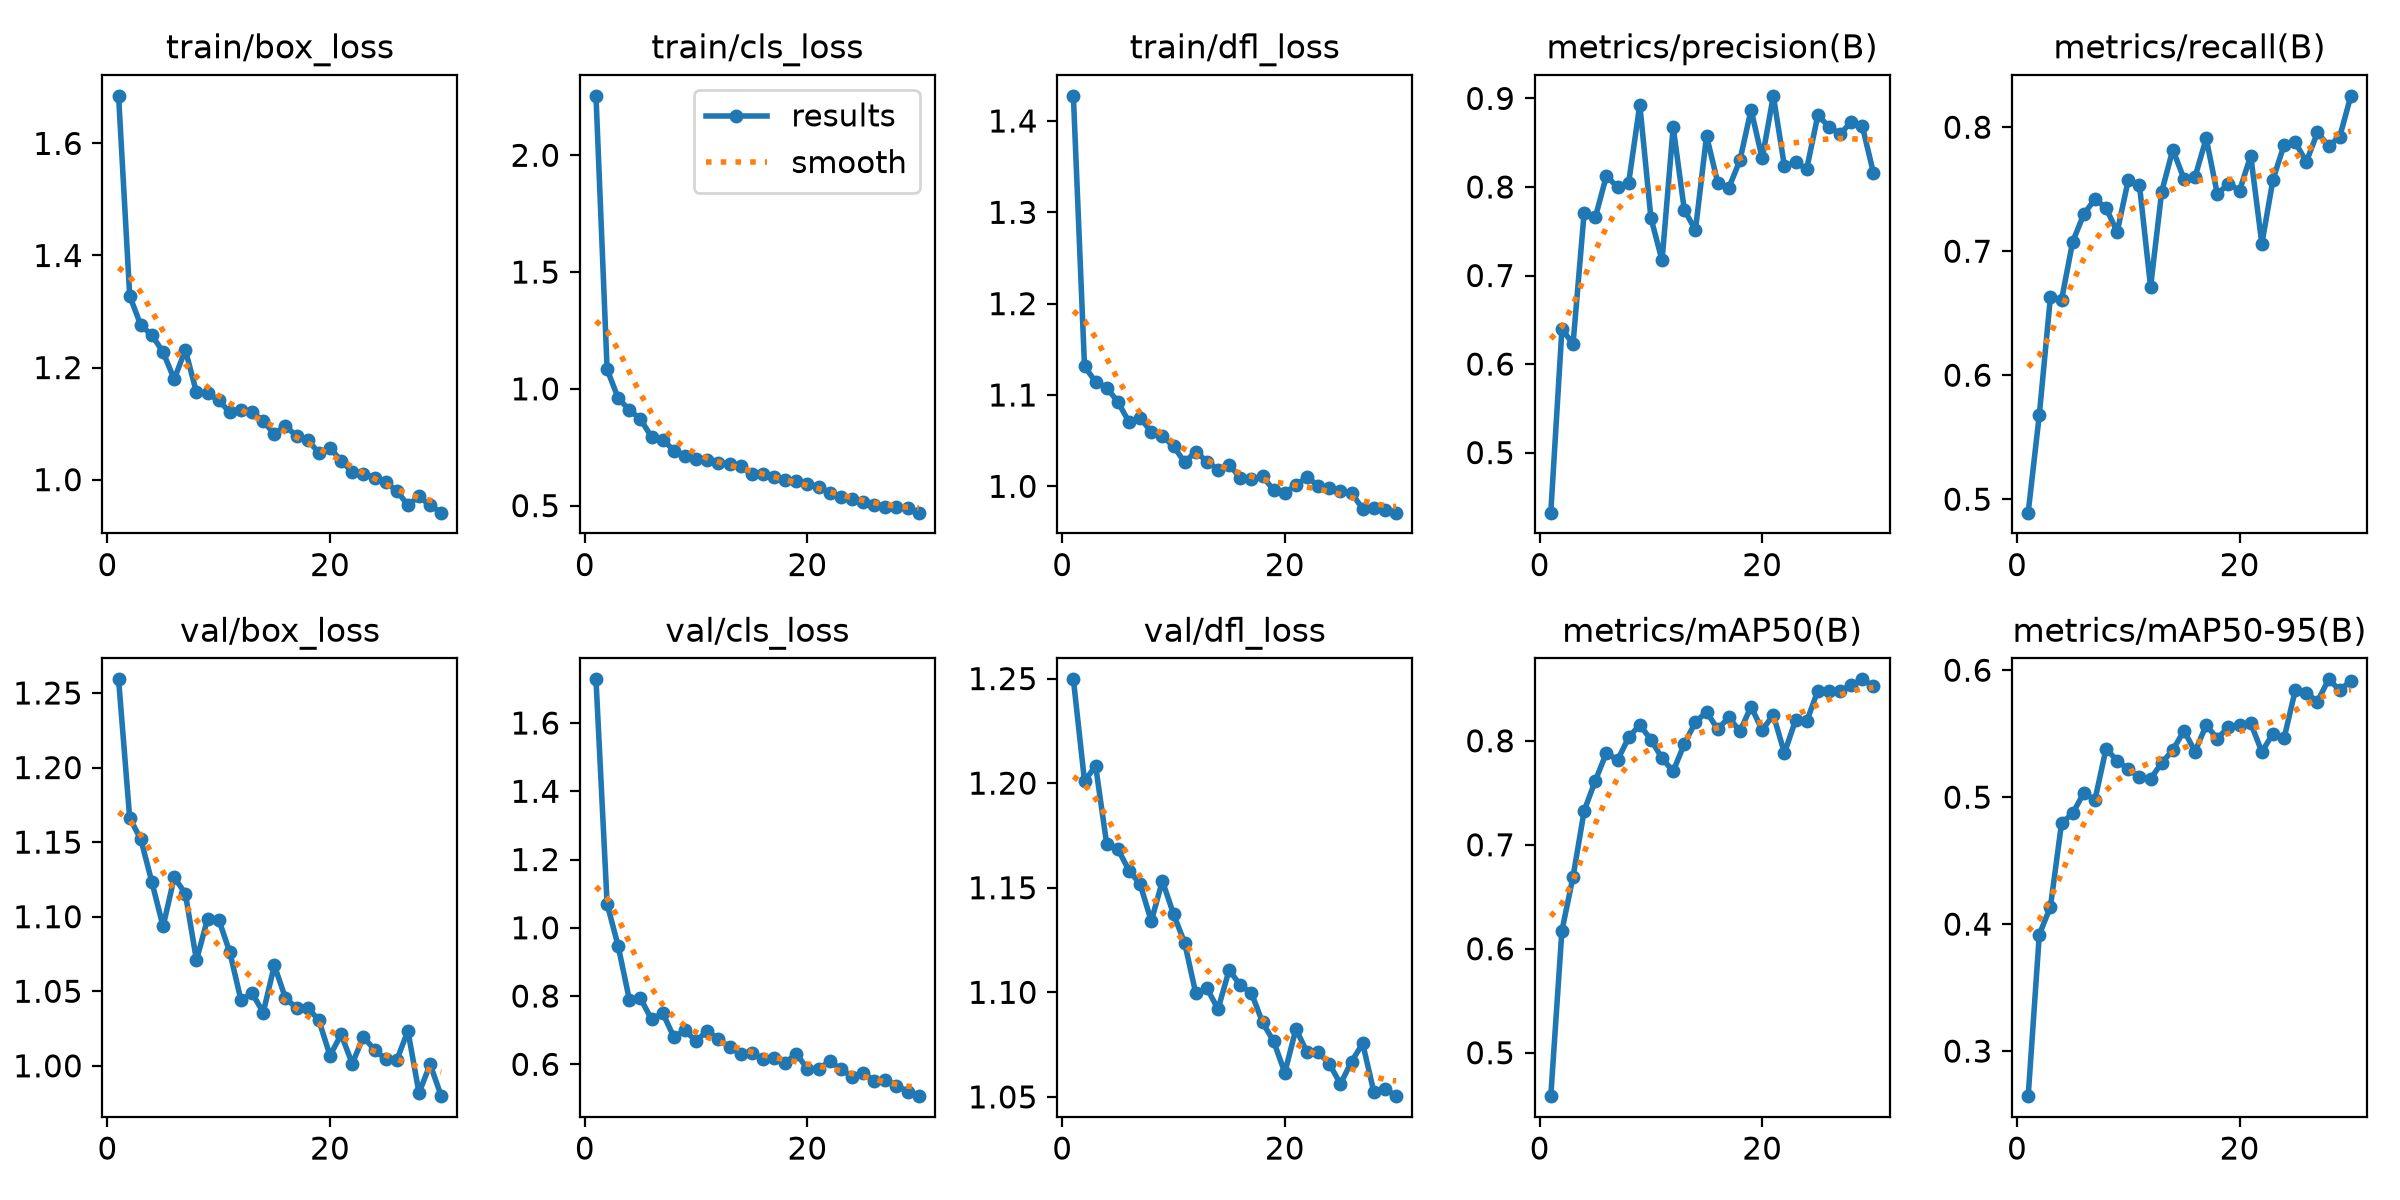

Source data for this figure (header and first rows):
epoch, time, train/box_loss, train/cls_loss, train/dfl_loss, metrics/precision(B), metrics/recall(B), metrics/mAP50(B), metrics/mAP50-95(B), val/box_loss, val/cls_loss, val/dfl_loss, lr/pg0, lr/pg1, lr/pg2
1, 13.17, 1.685, 2.255, 1.428, 0.4321, 0.4891, 0.4582, 0.2645, 1.259, 1.728, 1.25, 0.0004708, 0.0004708, 0.0004708
2, 25.69, 1.328, 1.083, 1.131, 0.6394, 0.568, 0.6174, 0.3917, 1.166, 1.07, 1.201, 0.0009159, 0.0009159, 0.0009159
3, 39.36, 1.275, 0.9597, 1.114, 0.6227, 0.6631, 0.6692, 0.4137, 1.152, 0.9457, 1.208, 0.00133, 0.00133, 0.00133
4, 52.34, 1.258, 0.9095, 1.108, 0.7711, 0.6608, 0.7327, 0.4796, 1.123, 0.7893, 1.171, 0.001288, 0.001288, 0.001288
5, 65.68, 1.227, 0.8701, 1.092, 0.7655, 0.7076, 0.7615, 0.4872, 1.093, 0.7932, 1.169, 0.00124, 0.00124, 0.00124
6, 77.83, 1.179, 0.7931, 1.07, 0.8127, 0.7299, 0.7885, 0.5034, 1.126, 0.7313, 1.158, 0.001193, 0.001193, 0.001193
7, 89.67, 1.232, 0.7827, 1.075, 0.7996, 0.742, 0.7813, 0.4978, 1.115, 0.75, 1.152, 0.001146, 0.001146, 0.001146
8, 101.5, 1.156, 0.7355, 1.06, 0.8049, 0.7348, 0.8033, 0.5383, 1.071, 0.6798, 1.134, 0.001099, 0.001099, 0.001099
9, 113.4, 1.154, 0.7111, 1.055, 0.893, 0.7155, 0.8153, 0.5286, 1.099, 0.6995, 1.153, 0.001052, 0.001052, 0.001052
10, 125.5, 1.142, 0.7008, 1.044, 0.765, 0.7576, 0.8011, 0.5221, 1.098, 0.6678, 1.137, 0.001005, 0.001005, 0.001005
11, 137.3, 1.12, 0.6963, 1.026, 0.7171, 0.7532, 0.7832, 0.5156, 1.076, 0.6985, 1.124, 0.0009574, 0.0009574, 0.0009574
12, 149.2, 1.123, 0.6829, 1.038, 0.8676, 0.6712, 0.7705, 0.5144, 1.044, 0.6738, 1.1, 0.0009103, 0.0009103, 0.0009103
13, 161, 1.12, 0.6803, 1.027, 0.7742, 0.748, 0.7971, 0.527, 1.049, 0.6512, 1.102, 0.0008631, 0.0008631, 0.0008631
14, 173, 1.105, 0.6682, 1.018, 0.7513, 0.7819, 0.8179, 0.5371, 1.036, 0.6303, 1.092, 0.000816, 0.000816, 0.000816
15, 185.1, 1.081, 0.6338, 1.024, 0.8577, 0.7584, 0.8278, 0.5523, 1.067, 0.6332, 1.111, 0.0007688, 0.0007688, 0.0007688
16, 197.7, 1.096, 0.6367, 1.009, 0.805, 0.76, 0.8111, 0.536, 1.045, 0.6157, 1.103, 0.0007216, 0.0007216, 0.0007216
17, 211.3, 1.077, 0.6205, 1.008, 0.799, 0.791, 0.8225, 0.5567, 1.039, 0.6191, 1.1, 0.0006745, 0.0006745, 0.0006745
18, 224.7, 1.07, 0.611, 1.011, 0.8302, 0.746, 0.809, 0.5461, 1.039, 0.6042, 1.086, 0.0006273, 0.0006273, 0.0006273
19, 238.7, 1.048, 0.6036, 0.9957, 0.8872, 0.7545, 0.8329, 0.5555, 1.031, 0.6308, 1.077, 0.0005802, 0.0005802, 0.0005802
20, 253.1, 1.056, 0.5941, 0.993, 0.8321, 0.7489, 0.8103, 0.5565, 1.007, 0.5872, 1.062, 0.000533, 0.000533, 0.000533
21, 265.9, 1.034, 0.5817, 1.001, 0.9029, 0.777, 0.8248, 0.5583, 1.021, 0.5851, 1.082, 0.0004859, 0.0004859, 0.0004859
22, 278.6, 1.014, 0.5557, 1.01, 0.8232, 0.7059, 0.7882, 0.5357, 1.001, 0.6094, 1.071, 0.0004387, 0.0004387, 0.0004387
23, 291.3, 1.011, 0.5385, 1.001, 0.8277, 0.7577, 0.8198, 0.55, 1.019, 0.586, 1.071, 0.0003915, 0.0003915, 0.0003915
24, 303.4, 1.004, 0.5278, 0.9978, 0.8203, 0.7858, 0.8186, 0.5465, 1.011, 0.5636, 1.066, 0.0003444, 0.0003444, 0.0003444
25, 314.3, 0.9955, 0.5135, 0.9949, 0.881, 0.7878, 0.8482, 0.5841, 1.004, 0.5754, 1.056, 0.0002972, 0.0002972, 0.0002972
26, 326, 0.9801, 0.5046, 0.9925, 0.8682, 0.772, 0.8475, 0.5821, 1.004, 0.5515, 1.067, 0.0002501, 0.0002501, 0.0002501
27, 338.6, 0.9546, 0.4961, 0.9755, 0.8596, 0.7958, 0.848, 0.5753, 1.024, 0.5551, 1.076, 0.0002029, 0.0002029, 0.0002029
28, 350.7, 0.9702, 0.4939, 0.9764, 0.8736, 0.7848, 0.8537, 0.5928, 0.9818, 0.5376, 1.052, 0.0001558, 0.0001558, 0.0001558
29, 362.2, 0.9539, 0.4883, 0.974, 0.8684, 0.7923, 0.8591, 0.5843, 1.001, 0.5203, 1.054, 0.0001086, 0.0001086, 0.0001086
30, 373.9, 0.9411, 0.4699, 0.9712, 0.8158, 0.8253, 0.8524, 0.5916, 0.9797, 0.5067, 1.05, 6.1447e-05, 6.1447e-05, 6.1447e-05
